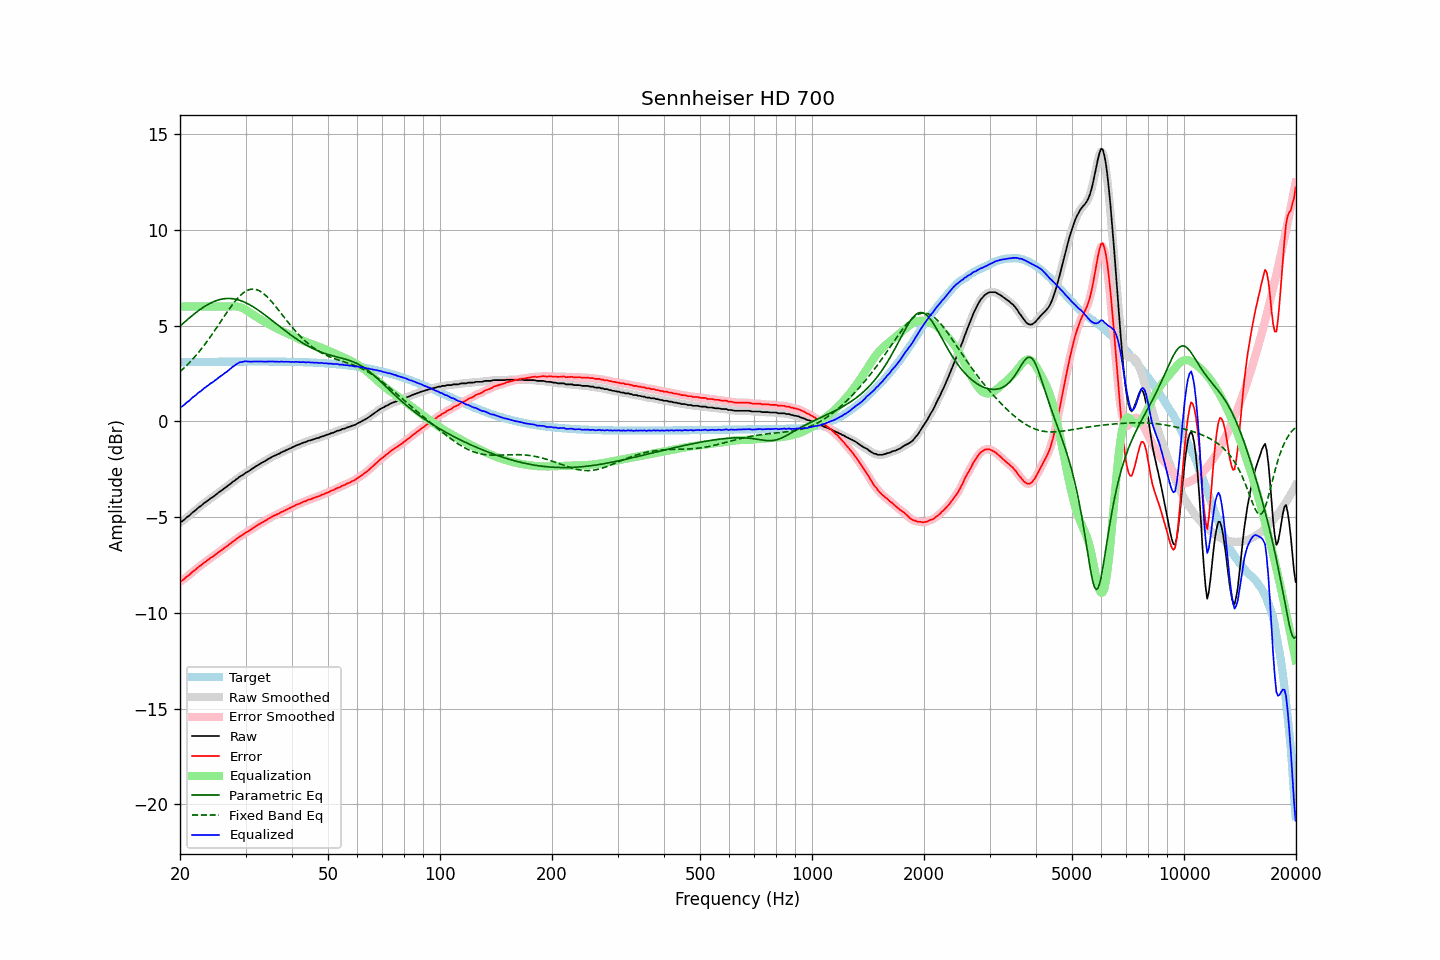

Source data for this figure (header and first rows):
frequency, raw, error, smoothed, error_smoothed, equalization, parametric_eq, fixed_band_eq, equalized_raw, equalized_smoothed, target
20.00, -5.27, -8.35, -5.28, -8.36, 6.00, 4.98, 2.60, 0.73, 0.72, 3.09
20.20, -5.24, -8.33, -5.22, -8.31, 6.00, 5.05, 2.67, 0.76, 0.78, 3.09
20.40, -5.17, -8.27, -5.17, -8.26, 6.00, 5.13, 2.75, 0.83, 0.83, 3.09
20.61, -5.11, -8.20, -5.10, -8.20, 6.00, 5.20, 2.83, 0.89, 0.90, 3.09
20.81, -5.02, -8.12, -5.03, -8.13, 6.00, 5.27, 2.91, 0.98, 0.97, 3.09
21.02, -4.97, -8.06, -4.97, -8.06, 6.00, 5.34, 2.99, 1.03, 1.03, 3.09
21.23, -4.91, -8.00, -4.89, -7.99, 6.00, 5.42, 3.08, 1.09, 1.11, 3.10
21.44, -4.82, -7.92, -4.82, -7.92, 6.00, 5.49, 3.17, 1.18, 1.18, 3.10
21.66, -4.74, -7.83, -4.75, -7.85, 6.00, 5.55, 3.26, 1.26, 1.25, 3.10
21.87, -4.68, -7.78, -4.68, -7.78, 6.00, 5.62, 3.35, 1.32, 1.32, 3.10
22.09, -4.61, -7.71, -4.61, -7.71, 6.00, 5.69, 3.45, 1.39, 1.39, 3.10
22.31, -4.53, -7.64, -4.54, -7.64, 6.00, 5.75, 3.55, 1.47, 1.46, 3.10
22.54, -4.47, -7.57, -4.47, -7.58, 6.00, 5.81, 3.65, 1.53, 1.53, 3.10
22.76, -4.41, -7.52, -4.41, -7.51, 6.00, 5.87, 3.75, 1.59, 1.59, 3.10
22.99, -4.35, -7.45, -4.34, -7.45, 6.00, 5.93, 3.86, 1.65, 1.66, 3.10
23.22, -4.27, -7.37, -4.28, -7.38, 6.00, 5.99, 3.97, 1.73, 1.72, 3.11
23.45, -4.21, -7.32, -4.21, -7.32, 6.00, 6.04, 4.08, 1.79, 1.79, 3.11
23.69, -4.15, -7.25, -4.15, -7.25, 6.00, 6.09, 4.20, 1.85, 1.85, 3.11
23.92, -4.09, -7.20, -4.09, -7.20, 6.00, 6.13, 4.31, 1.91, 1.91, 3.11
24.16, -4.01, -7.12, -4.03, -7.14, 6.00, 6.18, 4.43, 1.99, 1.97, 3.11
24.40, -3.97, -7.08, -3.97, -7.08, 6.00, 6.22, 4.55, 2.03, 2.03, 3.11
24.65, -3.92, -7.03, -3.91, -7.02, 6.00, 6.26, 4.67, 2.08, 2.09, 3.11
24.89, -3.84, -6.96, -3.85, -6.96, 6.00, 6.29, 4.79, 2.16, 2.15, 3.11
25.14, -3.78, -6.90, -3.78, -6.89, 6.00, 6.32, 4.92, 2.22, 2.22, 3.11
25.39, -3.71, -6.83, -3.72, -6.83, 6.00, 6.35, 5.04, 2.29, 2.28, 3.11
25.65, -3.66, -6.77, -3.66, -6.77, 6.00, 6.37, 5.17, 2.34, 2.34, 3.11
25.91, -3.60, -6.71, -3.59, -6.71, 6.00, 6.39, 5.30, 2.40, 2.41, 3.12
26.16, -3.53, -6.65, -3.53, -6.65, 6.00, 6.40, 5.42, 2.47, 2.47, 3.12
26.43, -3.47, -6.58, -3.47, -6.59, 6.00, 6.41, 5.55, 2.53, 2.53, 3.12
26.69, -3.42, -6.53, -3.41, -6.53, 6.00, 6.42, 5.67, 2.58, 2.59, 3.12
26.96, -3.35, -6.46, -3.35, -6.47, 6.00, 6.42, 5.79, 2.65, 2.65, 3.12
27.23, -3.29, -6.41, -3.28, -6.40, 6.00, 6.42, 5.91, 2.72, 2.72, 3.12
27.50, -3.22, -6.34, -3.22, -6.34, 6.01, 6.41, 6.03, 2.79, 2.79, 3.12
27.77, -3.14, -6.27, -3.15, -6.27, 6.01, 6.40, 6.14, 2.86, 2.86, 3.12
28.05, -3.09, -6.22, -3.09, -6.21, 6.01, 6.39, 6.25, 2.91, 2.92, 3.12
28.33, -3.02, -6.15, -3.03, -6.15, 6.00, 6.37, 6.35, 2.98, 2.98, 3.12
28.62, -2.97, -6.09, -2.96, -6.08, 5.99, 6.35, 6.45, 3.03, 3.03, 3.12
28.90, -2.90, -6.02, -2.90, -6.03, 5.97, 6.33, 6.54, 3.08, 3.07, 3.12
29.19, -2.85, -5.97, -2.85, -5.97, 5.95, 6.30, 6.62, 3.10, 3.10, 3.12
29.48, -2.80, -5.93, -2.79, -5.92, 5.91, 6.27, 6.69, 3.11, 3.12, 3.12
29.78, -2.74, -5.86, -2.74, -5.86, 5.87, 6.23, 6.75, 3.13, 3.13, 3.12
30.08, -2.68, -5.80, -2.69, -5.81, 5.82, 6.19, 6.80, 3.14, 3.13, 3.12
30.38, -2.64, -5.76, -2.63, -5.76, 5.77, 6.15, 6.85, 3.13, 3.13, 3.12
30.68, -2.59, -5.71, -2.58, -5.71, 5.71, 6.11, 6.88, 3.12, 3.13, 3.12
30.99, -2.53, -5.65, -2.53, -5.65, 5.65, 6.06, 6.90, 3.12, 3.12, 3.13
31.30, -2.47, -5.59, -2.47, -5.59, 5.59, 6.01, 6.91, 3.13, 3.12, 3.13
31.61, -2.42, -5.54, -2.41, -5.54, 5.54, 5.96, 6.90, 3.12, 3.13, 3.13
31.93, -2.36, -5.48, -2.36, -5.48, 5.49, 5.90, 6.89, 3.13, 3.13, 3.13
32.24, -2.30, -5.43, -2.31, -5.43, 5.43, 5.85, 6.87, 3.13, 3.13, 3.13
32.57, -2.26, -5.38, -2.25, -5.38, 5.38, 5.79, 6.83, 3.13, 3.13, 3.13
32.89, -2.20, -5.33, -2.21, -5.33, 5.33, 5.73, 6.79, 3.13, 3.13, 3.13
33.22, -2.16, -5.28, -2.16, -5.28, 5.28, 5.67, 6.73, 3.13, 3.12, 3.13
33.55, -2.11, -5.24, -2.11, -5.24, 5.23, 5.61, 6.67, 3.12, 3.12, 3.13
33.89, -2.07, -5.19, -2.06, -5.19, 5.18, 5.55, 6.60, 3.12, 3.12, 3.12
34.23, -2.02, -5.14, -2.01, -5.14, 5.13, 5.48, 6.52, 3.12, 3.12, 3.12
34.57, -1.96, -5.08, -1.96, -5.09, 5.09, 5.42, 6.44, 3.13, 3.12, 3.12
34.92, -1.92, -5.04, -1.91, -5.03, 5.04, 5.35, 6.35, 3.12, 3.13, 3.12
35.27, -1.87, -4.99, -1.86, -4.99, 4.99, 5.29, 6.25, 3.13, 3.13, 3.12
35.62, -1.82, -4.94, -1.82, -4.94, 4.95, 5.22, 6.16, 3.13, 3.13, 3.12
35.97, -1.78, -4.91, -1.78, -4.90, 4.91, 5.15, 6.05, 3.12, 3.12, 3.12
... 635 more rows
